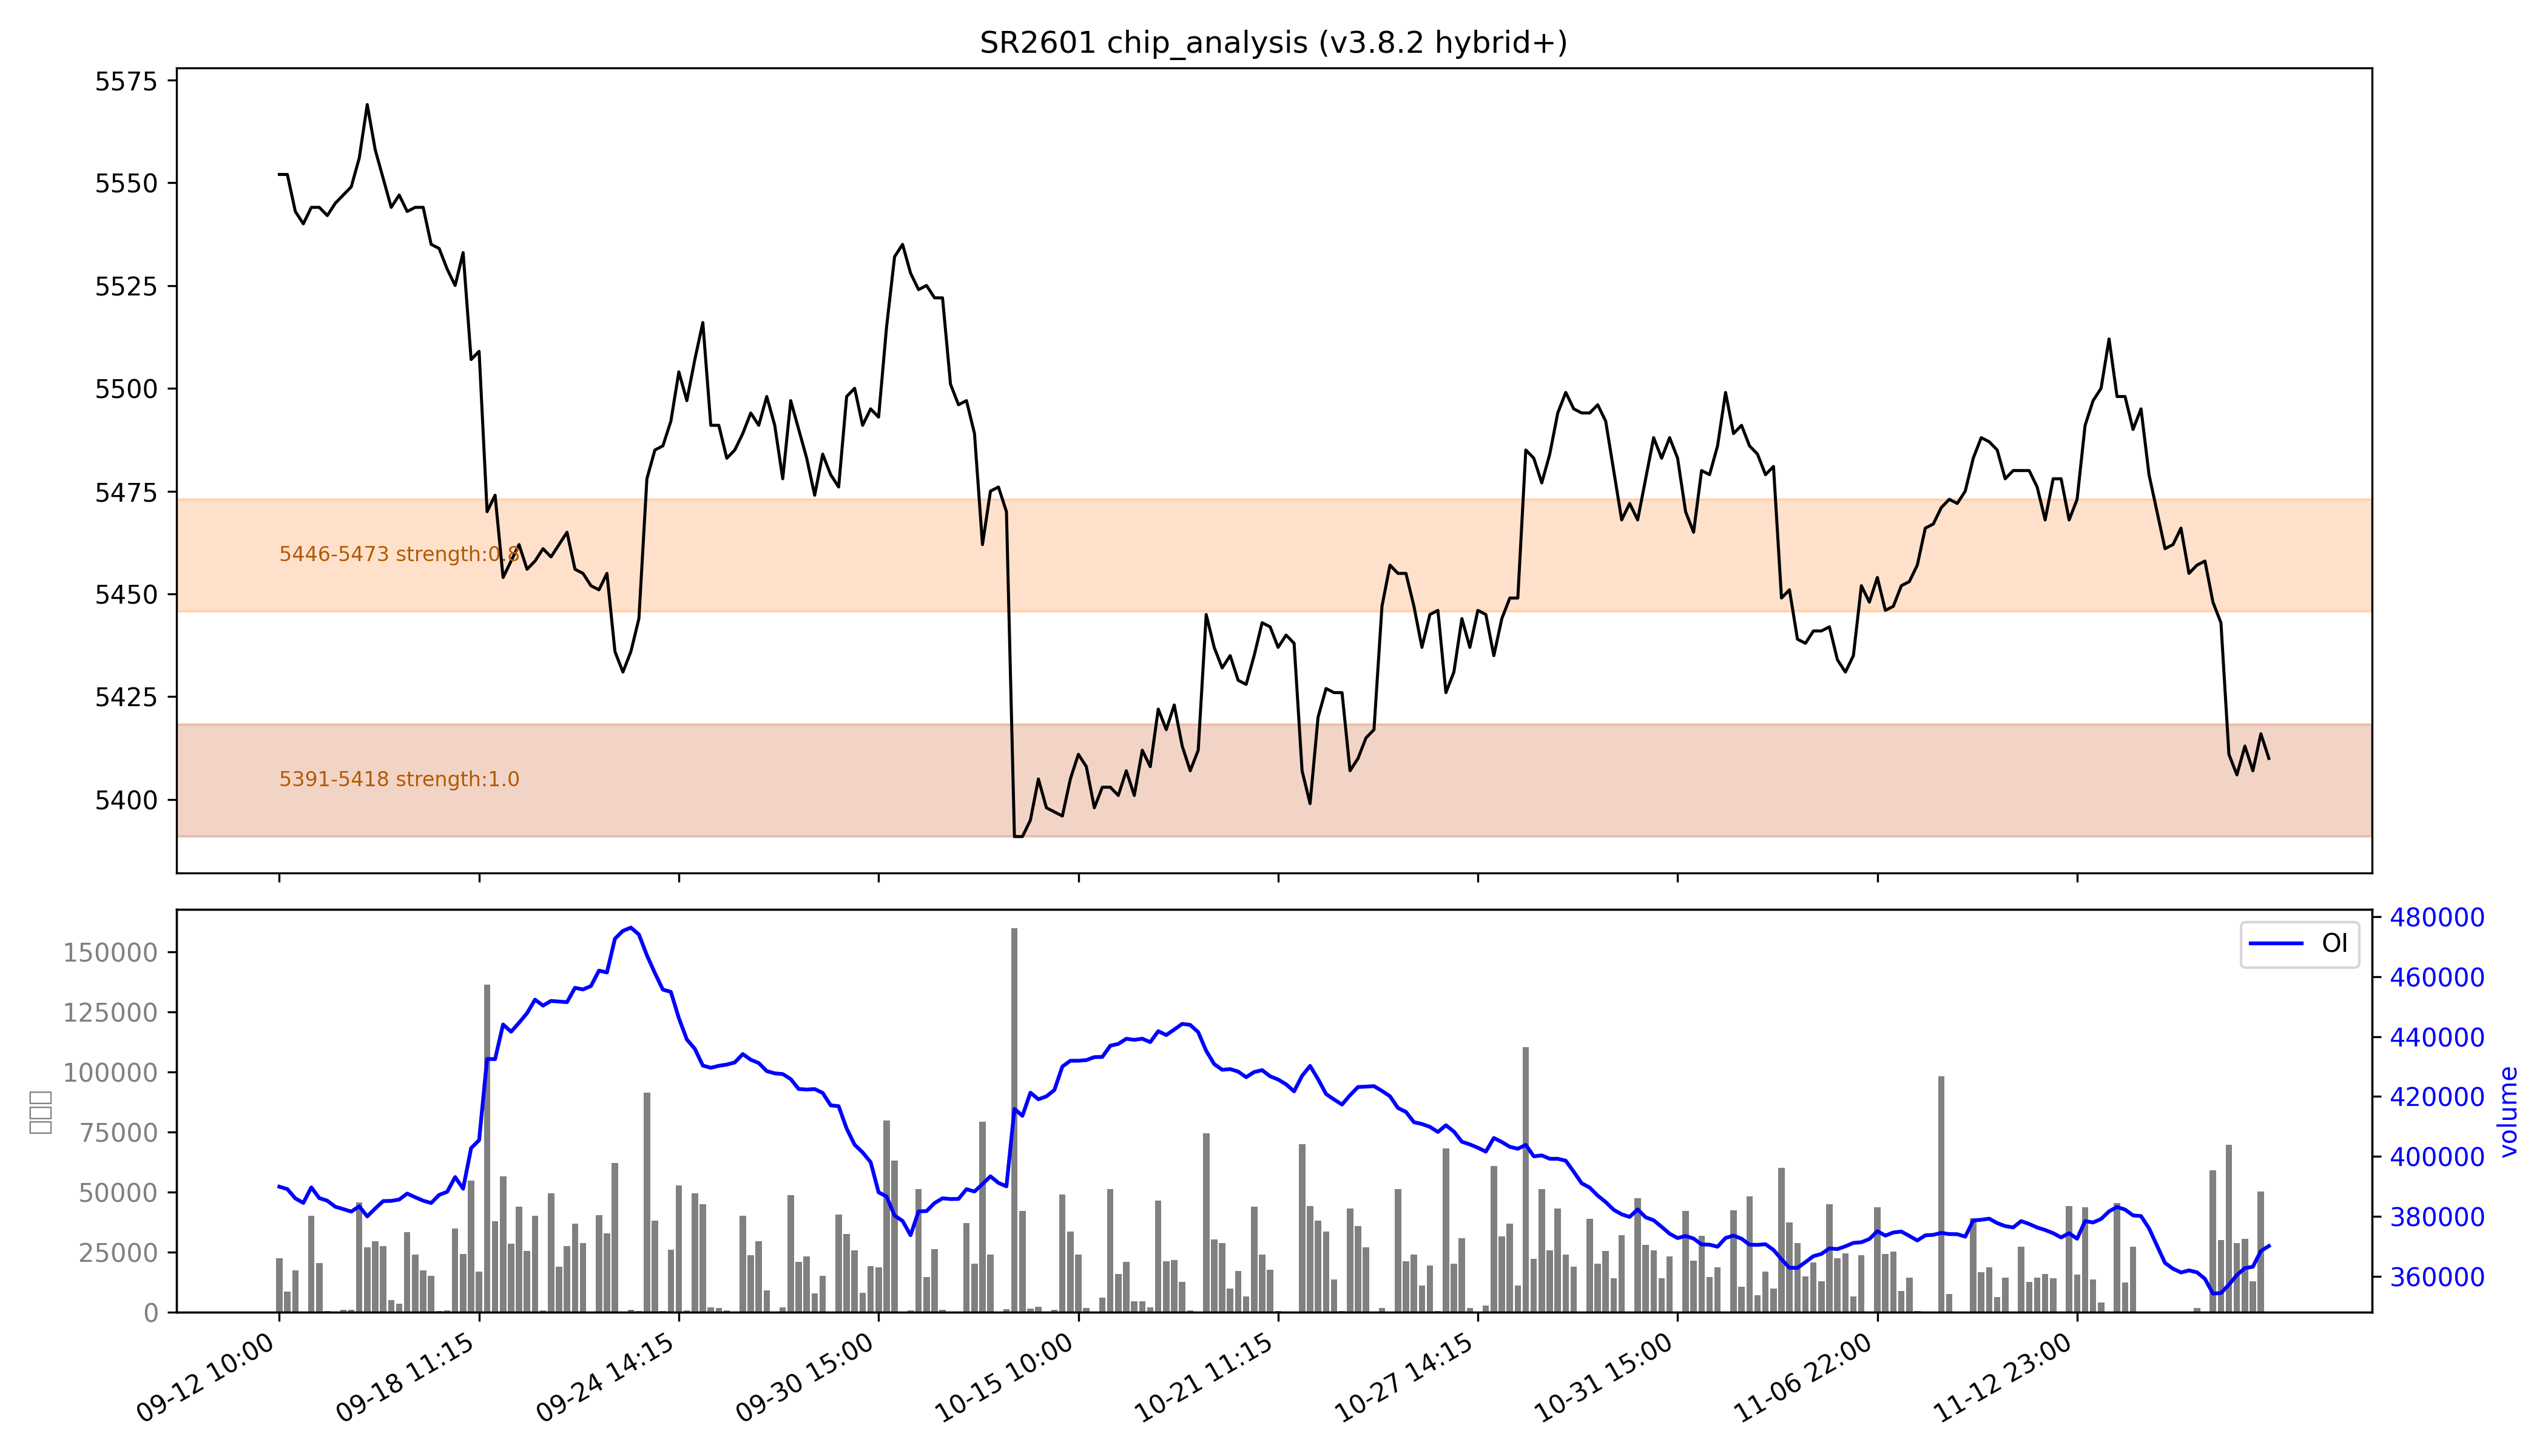

The data file committed next to this chart (first rows):
low, high, recent_strength, all_strength, avg_strength, persistent, zone_type
5391, 5418, 强：1.0, 强：1.0, 强：1.0, True, 持久区
5446, 5473, 0.6, 0.9, 0.8, False, 短期区
